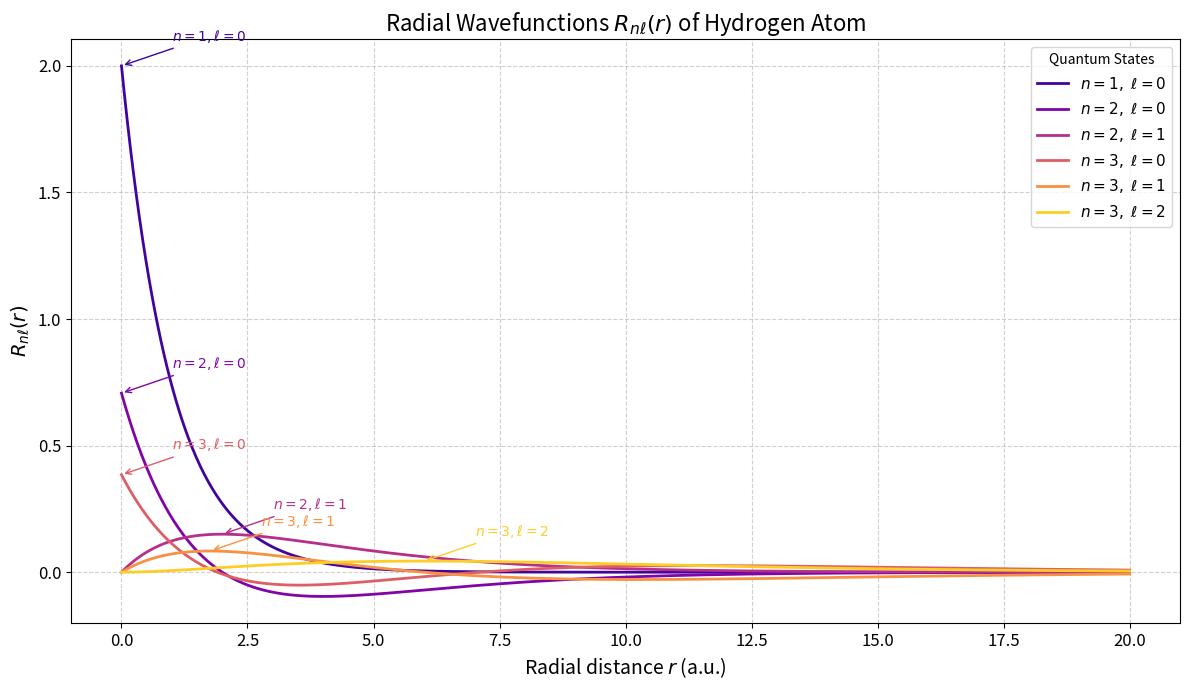
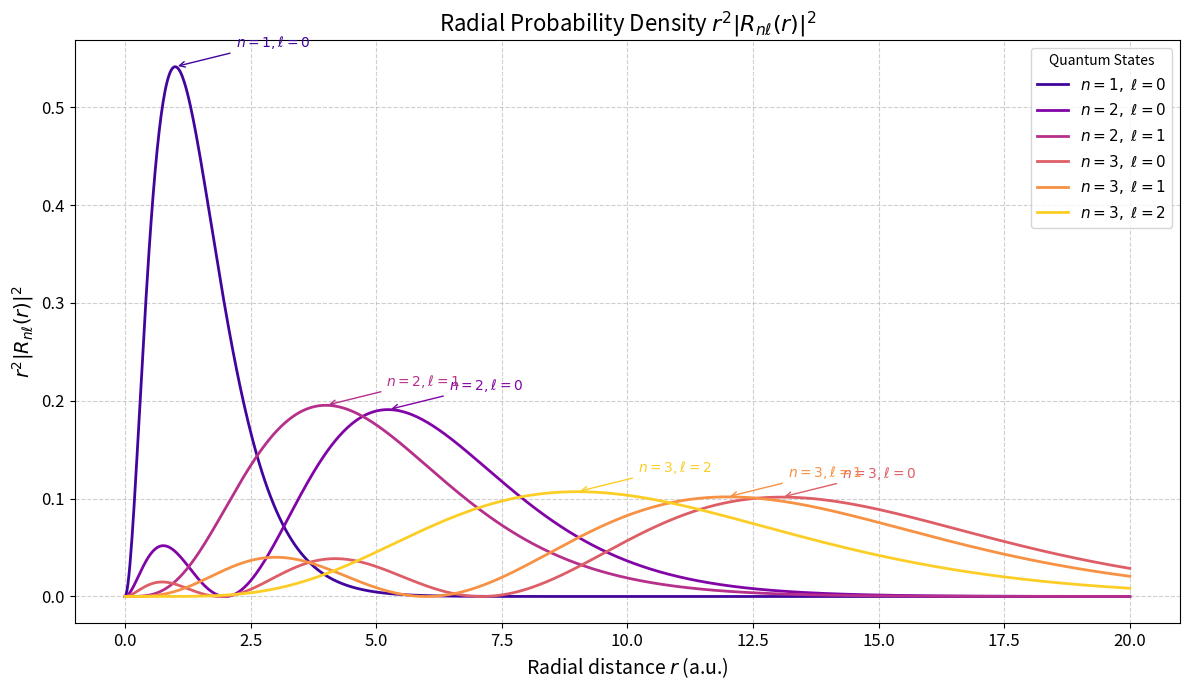

These charts were generated, in order, by the following Python code:
import numpy as np
import matplotlib.pyplot as plt
from scipy.special import genlaguerre, factorial
from math import sqrt

# Define the radial wavefunction R_{nl}(r) for hydrogen-like atoms
def radial_wavefunction(r, n, l, Z=1):
    """
    Computes the radial wavefunction R_{nl}(r) for hydrogen-like atoms.
    """
    rho = 2 * Z * r / n
    norm_const = sqrt((2 * Z / n)**3 * factorial(n - l - 1) /
                      (2 * n * factorial(n + l)))
    laguerre_poly = genlaguerre(n - l - 1, 2 * l + 1)(rho)
    R_nl = norm_const * np.exp(-rho / 2) * rho**l * laguerre_poly
    return R_nl

# Plotting style
plt.style.use('tableau-colorblind10')  # Replacement for seaborn-colorblind

# Quantum numbers (n, l) for states to plot
levels = [(1, 0), (2, 0), (2, 1), (3, 0), (3, 1), (3, 2)]

# Radial grid in atomic units (a.u.)
r = np.linspace(1e-5, 20, 1000)

# Color scheme
colors = plt.cm.plasma(np.linspace(0.1, 0.9, len(levels)))

# ---------- Plot 1: Radial Wavefunctions R_{nl}(r) ----------
plt.figure(figsize=(12, 7))  # Enlarged plot
for i, (n, l) in enumerate(levels):
    R = radial_wavefunction(r, n, l)
    plt.plot(r, R, color=colors[i], label=fr"$n={n},\ \ell={l}$", linewidth=2)
    max_idx = np.argmax(np.abs(R))
    plt.annotate(f"$n={n}, \\ell={l}$", xy=(r[max_idx], R[max_idx]),
                 xytext=(r[max_idx]+1, R[max_idx]+0.1),
                 arrowprops=dict(arrowstyle='->', color=colors[i]),
                 fontsize=10, color=colors[i])

plt.title(r"Radial Wavefunctions $R_{n\ell}(r)$ of Hydrogen Atom", fontsize=16)
plt.xlabel(r"Radial distance $r$ (a.u.)", fontsize=14)
plt.ylabel(r"$R_{n\ell}(r)$", fontsize=14)
plt.grid(True, linestyle='--', alpha=0.6)
plt.legend(title="Quantum States", fontsize=11)
plt.tick_params(labelsize=12)
plt.tight_layout()
plt.show()

# ---------- Plot 2: Radial Probability Densities r^2|R_{nl}(r)|^2 ----------
plt.figure(figsize=(12, 7))  # Enlarged plot
for i, (n, l) in enumerate(levels):
    R = radial_wavefunction(r, n, l)
    prob_density = r**2 * np.abs(R)**2
    plt.plot(r, prob_density, color=colors[i], label=fr"$n={n},\ \ell={l}$", linewidth=2)
    max_idx = np.argmax(prob_density)
    plt.annotate(f"$n={n}, \\ell={l}$", xy=(r[max_idx], prob_density[max_idx]),
                 xytext=(r[max_idx]+1.2, prob_density[max_idx]+0.02),
                 arrowprops=dict(arrowstyle='->', color=colors[i]),
                 fontsize=10, color=colors[i])

plt.title(r"Radial Probability Density $r^2 |R_{n\ell}(r)|^2$", fontsize=16)
plt.xlabel(r"Radial distance $r$ (a.u.)", fontsize=14)
plt.ylabel(r"$r^2 |R_{n\ell}(r)|^2$", fontsize=14)
plt.grid(True, linestyle='--', alpha=0.6)
plt.legend(title="Quantum States", fontsize=11)
plt.tick_params(labelsize=12)
plt.tight_layout()
plt.show()

